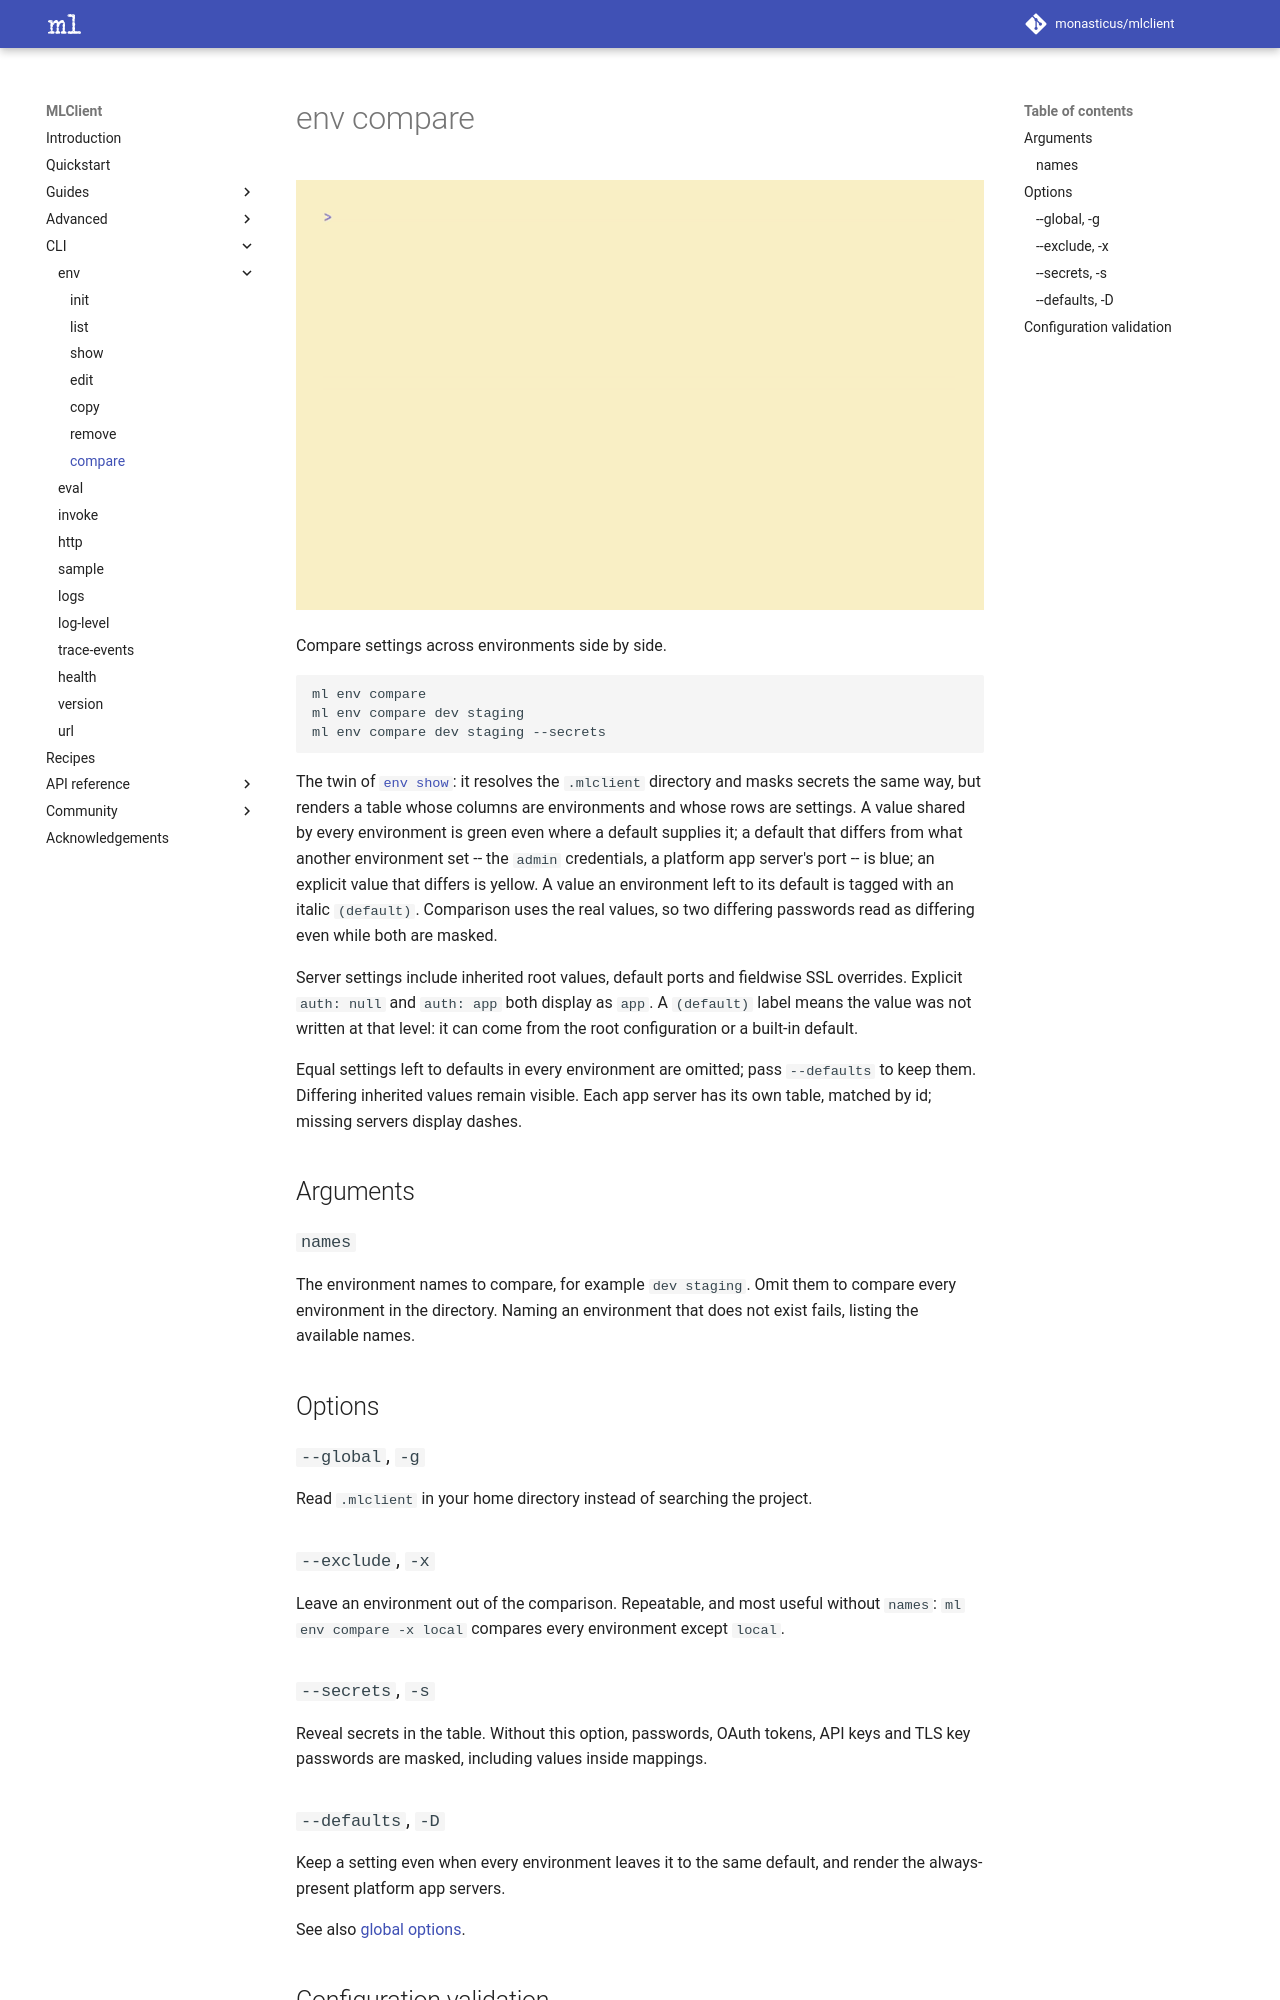

repository: monasticus/mlclient · page: dev/cli/env/compare/index.html · generator: mkdocs

# env compare

![Compare two named environments, then all three environments](../../assets/gifs/env-compare.gif)

Compare settings across environments side by side.

```sh
ml env compare
ml env compare dev staging
ml env compare dev staging --secrets
```

The twin of [`env show`](show.md): it resolves the `.mlclient` directory and
masks secrets the same way, but renders a table whose columns are environments
and whose rows are settings. A value shared by every environment is green even
where a default supplies it; a default that differs from what another
environment set -- the `admin` credentials, a platform app server's port -- is
blue; an explicit value that differs is yellow. A value an environment left to
its default is tagged with an italic `(default)`. Comparison uses the real
values, so two differing passwords read as differing even while both are masked.

Server settings include inherited root values, default ports and fieldwise SSL
overrides. Explicit `auth: null` and `auth: app` both display as `app`. A
`(default)` label means the value was not written at that level: it can come from
the root configuration or a built-in default.

Equal settings left to defaults in every environment are omitted; pass
`--defaults` to keep them. Differing inherited values remain visible. Each app
server has its own table, matched by id; missing servers display dashes.

## Arguments

### `names`

The environment names to compare, for example `dev staging`. Omit them to
compare every environment in the directory. Naming an environment that does not
exist fails, listing the available names.

## Options

### `--global`, `-g`

Read `.mlclient` in your home directory instead of searching the project.

### `--exclude`, `-x`

Leave an environment out of the comparison. Repeatable, and most useful without
`names`: `ml env compare -x local` compares every environment except `local`.

### `--secrets`, `-s`

Reveal secrets in the table. Without this option, passwords, OAuth tokens, API
keys and TLS key passwords are masked, including values inside mappings.

### `--defaults`, `-D`

Keep a setting even when every environment leaves it to the same default, and
render the always-present platform app servers.

See also [global options](../index.md#global-options).
